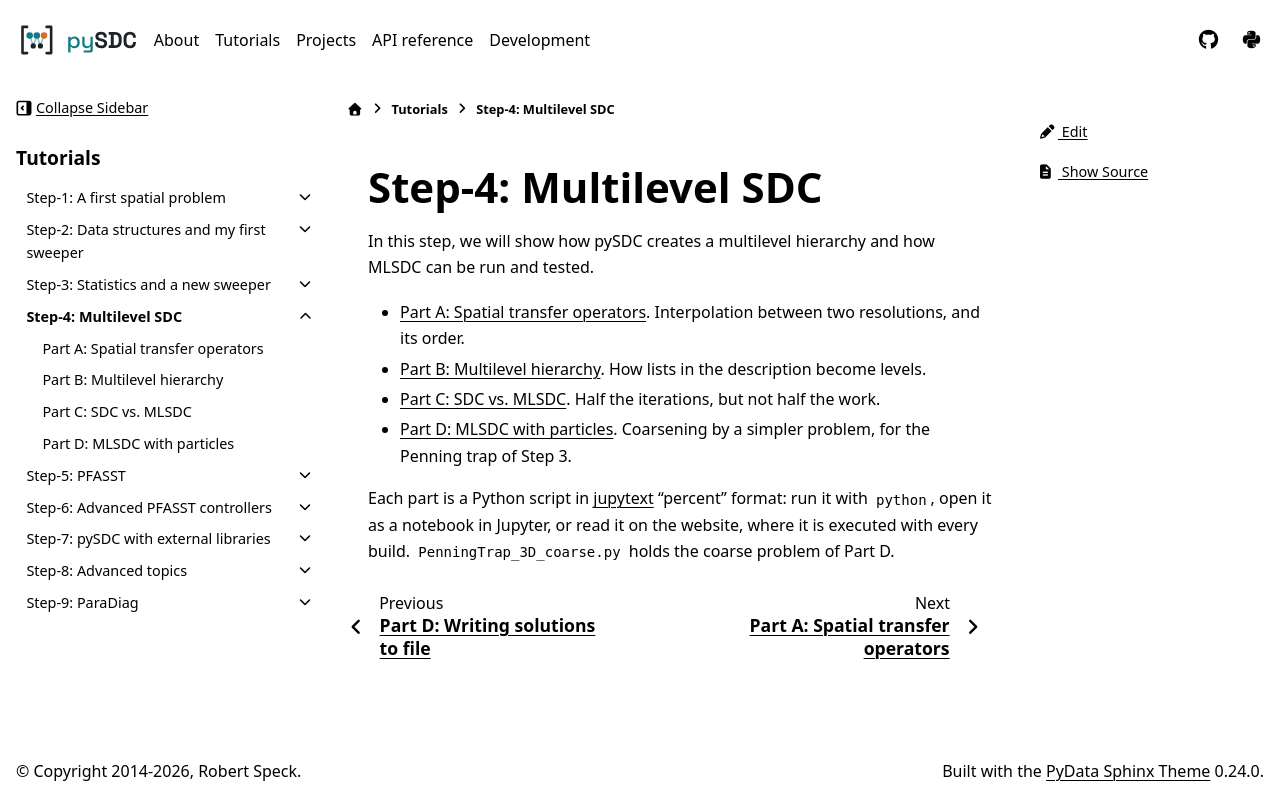

repository: Parallel-in-Time/pySDC · page: tutorial/step_4.html · generator: sphinx

Step-4: Multilevel SDC
======================

In this step, we will show how pySDC creates a multilevel hierarchy and how MLSDC can be run and tested.

- **Part A: Spatial transfer operators.** Interpolation between two resolutions, and its order.
- **Part B: Multilevel hierarchy.** How lists in the description become levels.
- **Part C: SDC vs. MLSDC.** Half the iterations, but not half the work.
- **Part D: MLSDC with particles.** Coarsening by a simpler problem, for the Penning trap of Step 3.

Each part is a Python script in `jupytext <https://jupytext.readthedocs.io>`_ "percent" format: run it with
``python``, open it as a notebook in Jupyter, or read it on the website, where it is executed with every build.
``PenningTrap_3D_coarse.py`` holds the coarse problem of Part D.
